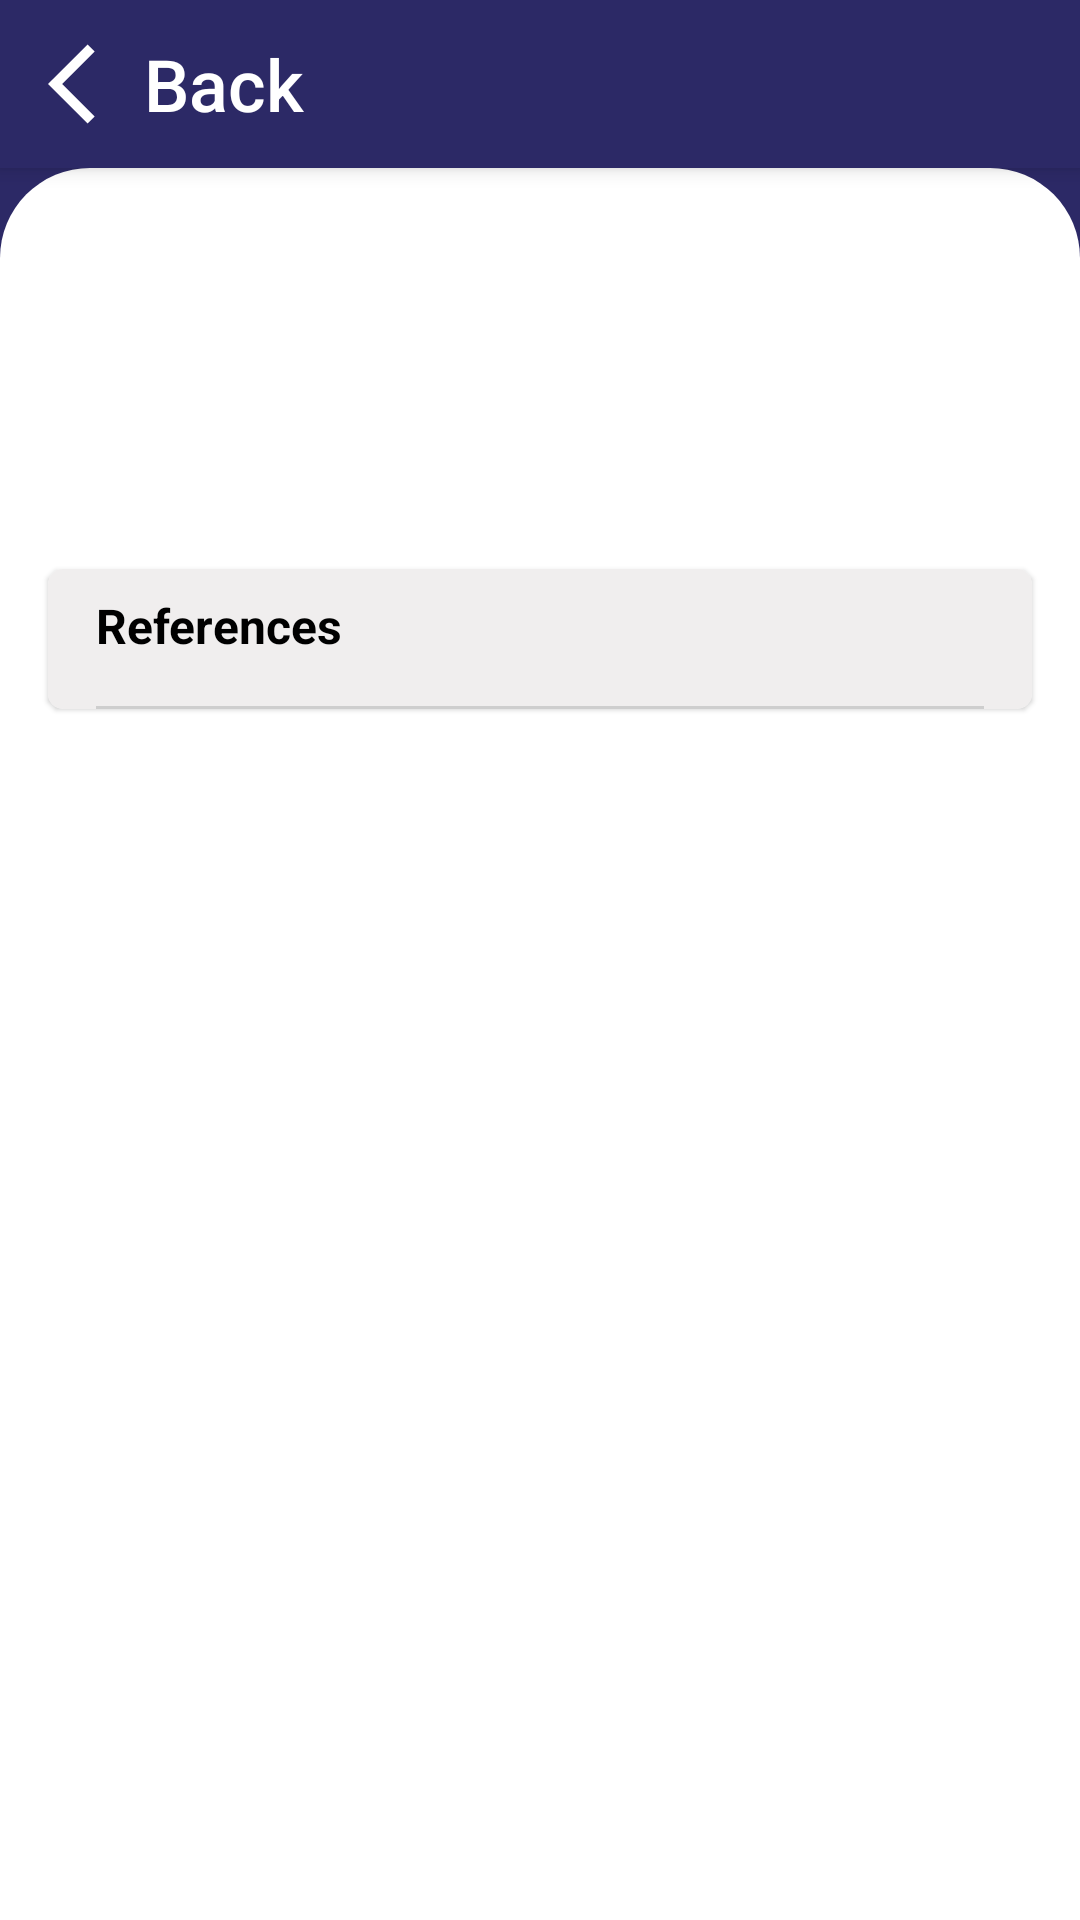

This screen was rendered from an Android layout file. Write that file and the resources it references.
<!-- AndroidManifest.xml: application theme Theme.AnimalHealth -->
<!-- res/layout/fragment_feed_details.xml -->
<?xml version="1.0" encoding="utf-8"?>
<androidx.constraintlayout.widget.ConstraintLayout xmlns:android="http://schemas.android.com/apk/res/android"
    xmlns:tools="http://schemas.android.com/tools"
    android:layout_width="match_parent"
    android:layout_height="match_parent"
    xmlns:app="http://schemas.android.com/apk/res-auto"
    tools:context=".mainflow.feed.presentation.ui.FeedDetailsFragment"
    android:background="@color/dark_blue">

    <androidx.appcompat.widget.Toolbar
        android:id="@+id/custom_toolbar"
        android:layout_width="match_parent"
        android:layout_height="?attr/actionBarSize"
        android:background="@color/dark_blue"
        app:layout_constraintEnd_toEndOf="parent"
        app:layout_constraintStart_toStartOf="parent"
        app:layout_constraintTop_toTopOf="parent"
        android:gravity="start|center"
        style="@style/Widget.MaterialComponents.Toolbar.Primary">

        <ImageView
            android:id="@+id/back_btn"
            android:layout_width="wrap_content"
            android:layout_height="wrap_content"
            android:src="@drawable/left_arrow"
            app:tint="@color/white"
            android:contentDescription="@string/back" />

        <TextView
            android:layout_width="wrap_content"
            android:layout_height="wrap_content"
            android:text="@string/back"
            android:textSize="24sp"
            android:textColor="@color/white"
            android:fontFamily="sans-serif-medium"/>
    </androidx.appcompat.widget.Toolbar>



    <androidx.core.widget.NestedScrollView
        android:layout_width="match_parent"
        android:layout_height="0dp"
        android:background="@drawable/custom_news_feed_details"
        app:layout_constraintBottom_toBottomOf="parent"
        app:layout_constraintTop_toBottomOf="@+id/custom_toolbar"
        app:layout_behavior="@string/appbar_scrolling_view_behavior"
        >

        <LinearLayout
            android:layout_width="match_parent"
            android:layout_height="wrap_content"
            android:orientation="vertical">

            <com.google.android.material.imageview.ShapeableImageView
                android:id="@+id/image"
                android:layout_width="match_parent"
                android:layout_height="wrap_content"
                android:layout_margin="5dp"
                android:adjustViewBounds="true"
                android:padding="4dp"
                android:scaleType="fitCenter"
                android:src="@drawable/doctor"
                app:shapeAppearance="@style/image_rounded" />

           <androidx.constraintlayout.widget.ConstraintLayout
               android:layout_width="match_parent"
               android:layout_height="wrap_content">

               <TextView
                   android:id="@+id/date"
                   android:layout_width="wrap_content"
                   android:layout_height="wrap_content"
                   android:layout_marginTop="8dp"
                   android:layout_marginEnd="16dp"
                   app:layout_constraintEnd_toEndOf="parent"
                   app:layout_constraintTop_toBottomOf="@+id/title" />

               <TextView
                   android:id="@+id/title"
                   android:layout_width="wrap_content"
                   android:layout_height="wrap_content"
                   android:maxWidth="332dp"
                   android:layout_marginStart="16dp"
                   android:layout_marginTop="16dp"
                   android:textStyle="bold"
                   android:textColor="@color/black"
                   android:textSize="20sp"
                   app:layout_constraintStart_toStartOf="parent"
                   app:layout_constraintTop_toTopOf="parent" />

               <TextView
                   android:id="@+id/article_body"
                   android:layout_width="match_parent"
                   android:layout_height="wrap_content"
                   android:layout_marginStart="16dp"
                   android:layout_marginTop="8dp"
                   android:layout_marginEnd="16dp"
                   android:textColor="@color/lighter_black"
                   android:textSize="16sp"
                   app:layout_constraintEnd_toEndOf="parent"
                   app:layout_constraintStart_toStartOf="parent"
                   app:layout_constraintTop_toBottomOf="@+id/date" />


               <com.google.android.material.card.MaterialCardView
                   android:id="@+id/base_cardview"
                   android:layout_width="0dp"
                   android:layout_height="wrap_content"
                   android:layout_marginHorizontal="16dp"
                   android:layout_marginTop="16dp"
                   android:layout_marginBottom="16dp"
                   app:cardCornerRadius="5dp"
                   app:layout_constraintBottom_toBottomOf="parent"
                   app:layout_constraintEnd_toEndOf="parent"
                   app:layout_constraintStart_toStartOf="parent"
                   app:layout_constraintTop_toBottomOf="@+id/article_body">

                   <androidx.constraintlayout.widget.ConstraintLayout
                       android:layout_width="match_parent"
                       android:layout_height="wrap_content"
                       android:background="@color/light_grey">

                       <androidx.constraintlayout.widget.Guideline
                           android:id="@+id/guideline1"
                           android:layout_width="wrap_content"
                           android:layout_height="wrap_content"
                           android:orientation="vertical"
                           app:layout_constraintGuide_begin="16dp" />

                       <androidx.constraintlayout.widget.Guideline
                           android:id="@+id/guideline2"
                           android:layout_width="wrap_content"
                           android:layout_height="wrap_content"
                           android:orientation="vertical"
                           app:layout_constraintGuide_end="16dp" />

                       <androidx.constraintlayout.widget.Guideline
                           android:id="@+id/guideline3"
                           android:layout_width="wrap_content"
                           android:layout_height="wrap_content"
                           android:orientation="horizontal"
                           app:layout_constraintGuide_begin="16dp" />

                       <androidx.constraintlayout.widget.Guideline
                           android:id="@+id/guideline4"
                           android:layout_width="wrap_content"
                           android:layout_height="wrap_content"
                           android:orientation="horizontal"
                           app:layout_constraintGuide_end="16dp" />

                       <TextView
                           android:id="@+id/ref_tv"
                           android:layout_width="wrap_content"
                           android:layout_height="wrap_content"
                           android:layout_marginStart="16dp"
                           android:layout_marginTop="8dp"
                           android:text="@string/references"
                           android:textColor="@color/black"
                           android:textSize="16sp"
                           android:textStyle="bold"
                           app:layout_constraintStart_toStartOf="parent"
                           app:layout_constraintTop_toTopOf="parent" />


                       <ImageView
                           android:id="@+id/show"
                           android:layout_width="wrap_content"
                           android:layout_height="wrap_content"
                           android:layout_marginTop="8dp"
                           android:layout_marginEnd="16dp"
                           android:padding="4dp"
                           android:src="@drawable/arrow_down"
                           app:layout_constraintEnd_toEndOf="parent"
                           app:layout_constraintTop_toTopOf="parent"
                           app:tint="@color/grey" />

                       <View
                           android:id="@+id/view3"
                           android:layout_width="0dp"
                           android:layout_height="1dp"
                           android:layout_marginTop="16dp"
                           android:background="#CECECE"
                           app:layout_constraintEnd_toStartOf="@+id/guideline2"
                           app:layout_constraintStart_toStartOf="@+id/guideline1"
                           app:layout_constraintTop_toBottomOf="@+id/ref_tv" />

                       <androidx.recyclerview.widget.RecyclerView
                           android:id="@+id/ref_list"
                           android:layout_width="wrap_content"
                           android:layout_height="wrap_content"
                           android:layout_marginBottom="1dp"
                           app:layoutManager="androidx.recyclerview.widget.LinearLayoutManager"
                           app:layout_constraintBottom_toBottomOf="parent"
                           app:layout_constraintStart_toStartOf="parent"
                           app:layout_constraintTop_toBottomOf="@+id/view3" />

                       <androidx.constraintlayout.widget.Group
                           android:id="@+id/card_group"
                           android:layout_width="wrap_content"
                           android:layout_height="wrap_content"
                            android:visibility="gone"
                           app:constraint_referenced_ids="ref_list" />

                   </androidx.constraintlayout.widget.ConstraintLayout>

               </com.google.android.material.card.MaterialCardView>

           </androidx.constraintlayout.widget.ConstraintLayout>
        </LinearLayout>

    </androidx.core.widget.NestedScrollView>

</androidx.constraintlayout.widget.ConstraintLayout>
<!-- resources referenced by this layout -->
<resources>
  <color name="black">#FF000000</color>
  <color name="dark_blue">#2C2966</color>
  <color name="grey">#838282</color>
  <color name="light_grey">#F0EEEE</color>
  <color name="lighter_black">#232323</color>
  <color name="white">#FFFFFFFF</color>
  <!-- drawable custom_news_feed_details (drawable) -->
  <?xml version="1.0" encoding="utf-8"?>
  <shape android:shape="rectangle"
      xmlns:android="http://schemas.android.com/apk/res/android">
  
      <solid android:color="@color/white"/>
      <corners android:topLeftRadius="30dp" android:topRightRadius="30dp"/>
  </shape>
  <!-- drawable left_arrow (drawable) -->
  <vector  android:autoMirrored="true" android:height="32dp"
      android:tint="@color/dark_blue" android:viewportHeight="24"
      android:viewportWidth="24" android:width="32dp" xmlns:android="http://schemas.android.com/apk/res/android">
      <path android:fillColor="@android:color/white" android:pathData="M11.67,3.87L9.9,2.1 0,12l9.9,9.9 1.77,-1.77L3.54,12z"/>
  </vector>
  <string name="back">Back</string>
  <string name="references">References</string>
  <style name="image_rounded" parent="">
          <item name="cornerFamily">rounded</item>
          <item name="cornerSize">20dp</item>
          <item name="color">@color/white</item>
      </style>
  <style name="Theme.AnimalHealth" parent="Theme.MaterialComponents.Light.NoActionBar">
          
          <item name="colorPrimary">@color/dark_blue</item>
          <item name="colorPrimaryVariant">@color/dark_blue</item>
          <item name="colorOnPrimary">@color/white</item>
          
          <item name="colorSecondary">@color/dark_blue</item>
          <item name="colorSecondaryVariant">@color/white</item>
          <item name="colorOnSecondary">@color/white</item>
          
          <item name="android:statusBarColor" tools:targetApi="l">?attr/colorPrimaryVariant</item>
          
      </style>
</resources>
